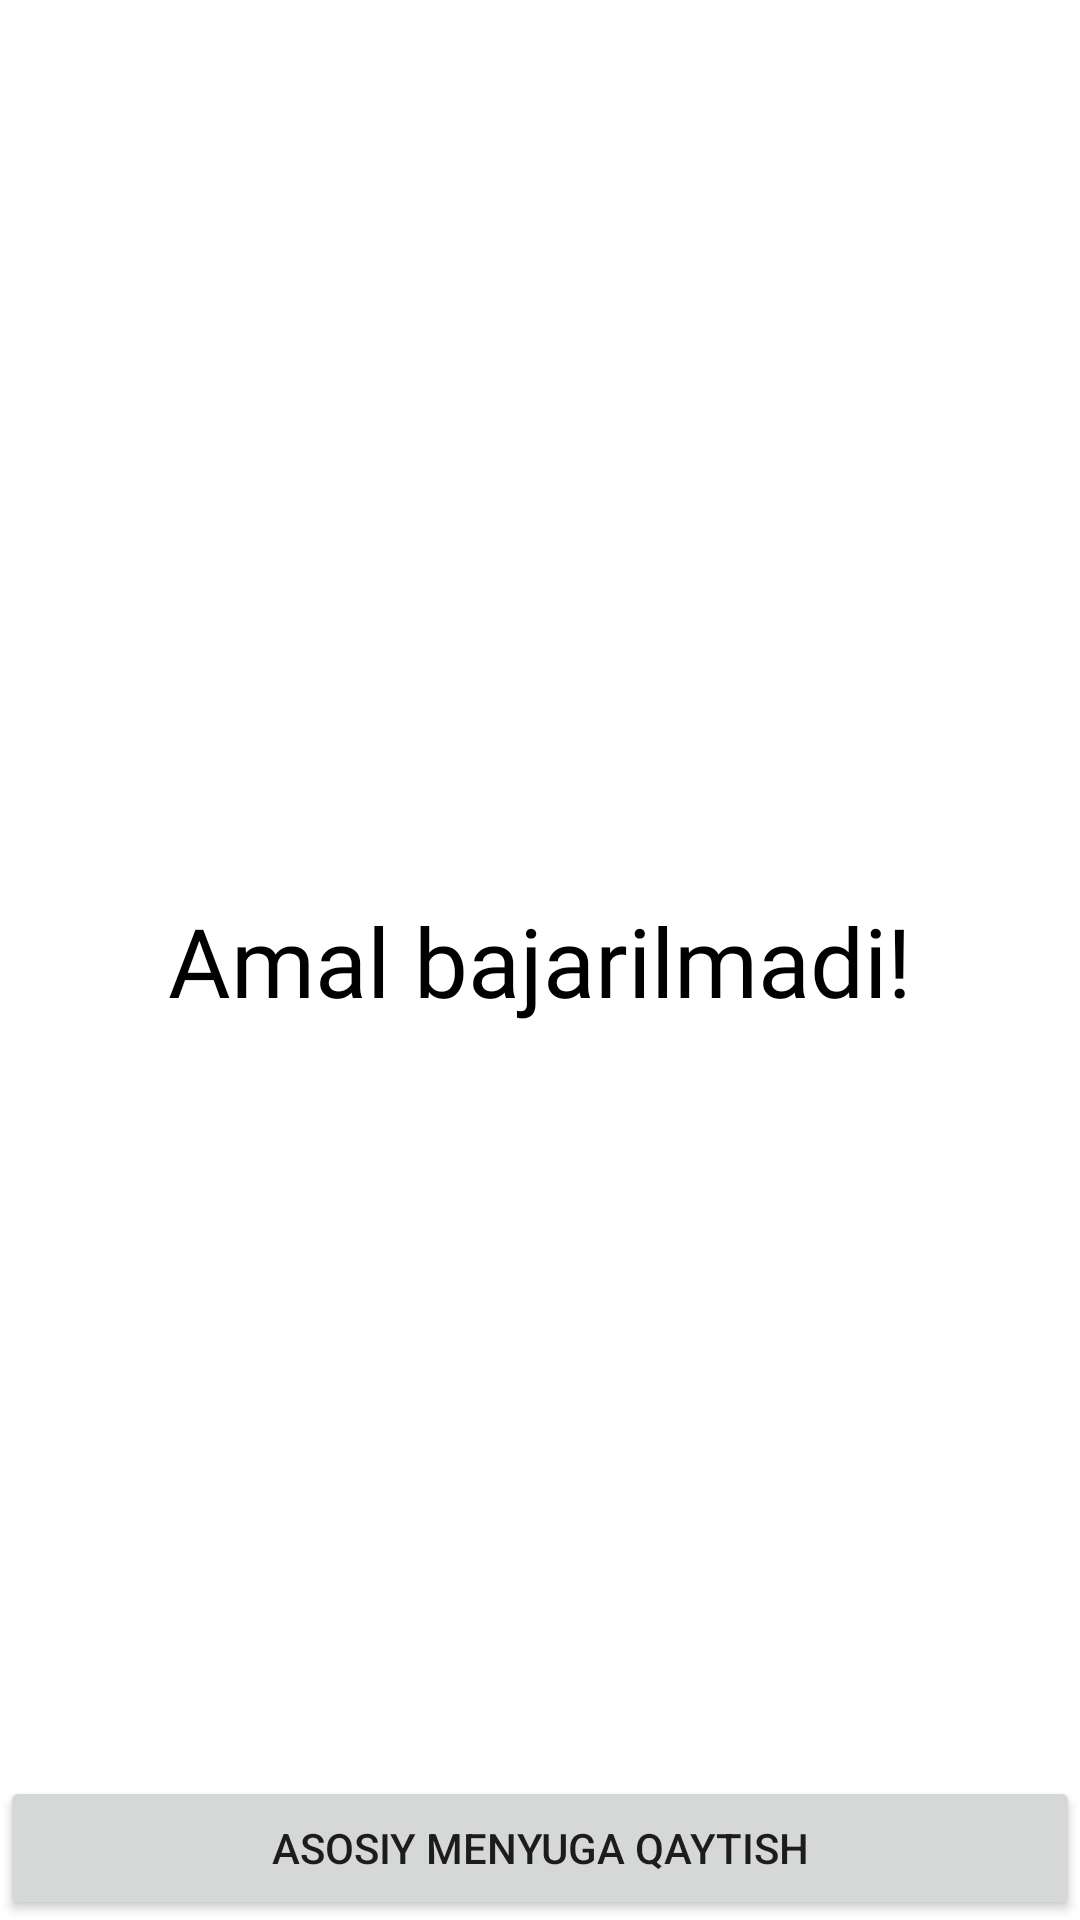

Write the Android layout XML for this screen, with the resource values it uses.
<!-- AndroidManifest.xml: application theme Theme.NewMobileBankig -->
<!-- res/layout/screen_unconfirmed_card.xml -->
<?xml version="1.0" encoding="utf-8"?>
<androidx.constraintlayout.widget.ConstraintLayout xmlns:android="http://schemas.android.com/apk/res/android"
    android:layout_width="match_parent"
    android:layout_height="match_parent"
    xmlns:app="http://schemas.android.com/apk/res-auto">
    <Button
        android:layout_width="match_parent"
        app:layout_constraintBottom_toBottomOf="parent"
        android:text="Asosiy menyuga qaytish"
        android:id="@+id/confirmButton"
        android:layout_height="wrap_content"/>

    <TextView
        android:layout_width="wrap_content"
        android:layout_height="wrap_content"
        android:text="Amal bajarilmadi!"
        app:layout_constraintTop_toTopOf="parent"
        app:layout_constraintBottom_toBottomOf="parent"
        app:layout_constraintLeft_toLeftOf="parent"
        app:layout_constraintRight_toRightOf="parent"
        android:textColor="#000"
        android:fontFamily="@font/bill"
        android:textSize="32sp"/>
</androidx.constraintlayout.widget.ConstraintLayout>
<!-- resources referenced by this layout -->
<resources>
  <style name="Theme.NewMobileBankig" parent="Theme.MaterialComponents.DayNight.NoActionBar">
          
          <item name="colorPrimary">@color/purple_500</item>
          <item name="colorPrimaryVariant">@color/purple_700</item>
          <item name="colorOnPrimary">@color/white</item>
          
          <item name="colorSecondary">@color/teal_200</item>
          <item name="colorSecondaryVariant">@color/teal_700</item>
          <item name="colorOnSecondary">@color/black</item>
          
          <item name="android:statusBarColor" tools:targetApi="l">?attr/colorPrimaryVariant</item>
          
      </style>
  <color name="purple_500">#FF6200EE</color>
  <color name="purple_700">#363845</color>
  <color name="white">#FFFFFFFF</color>
  <color name="teal_200">#FF03DAC5</color>
  <color name="teal_700">#FF018786</color>
  <color name="black">#FF000000</color>
</resources>
